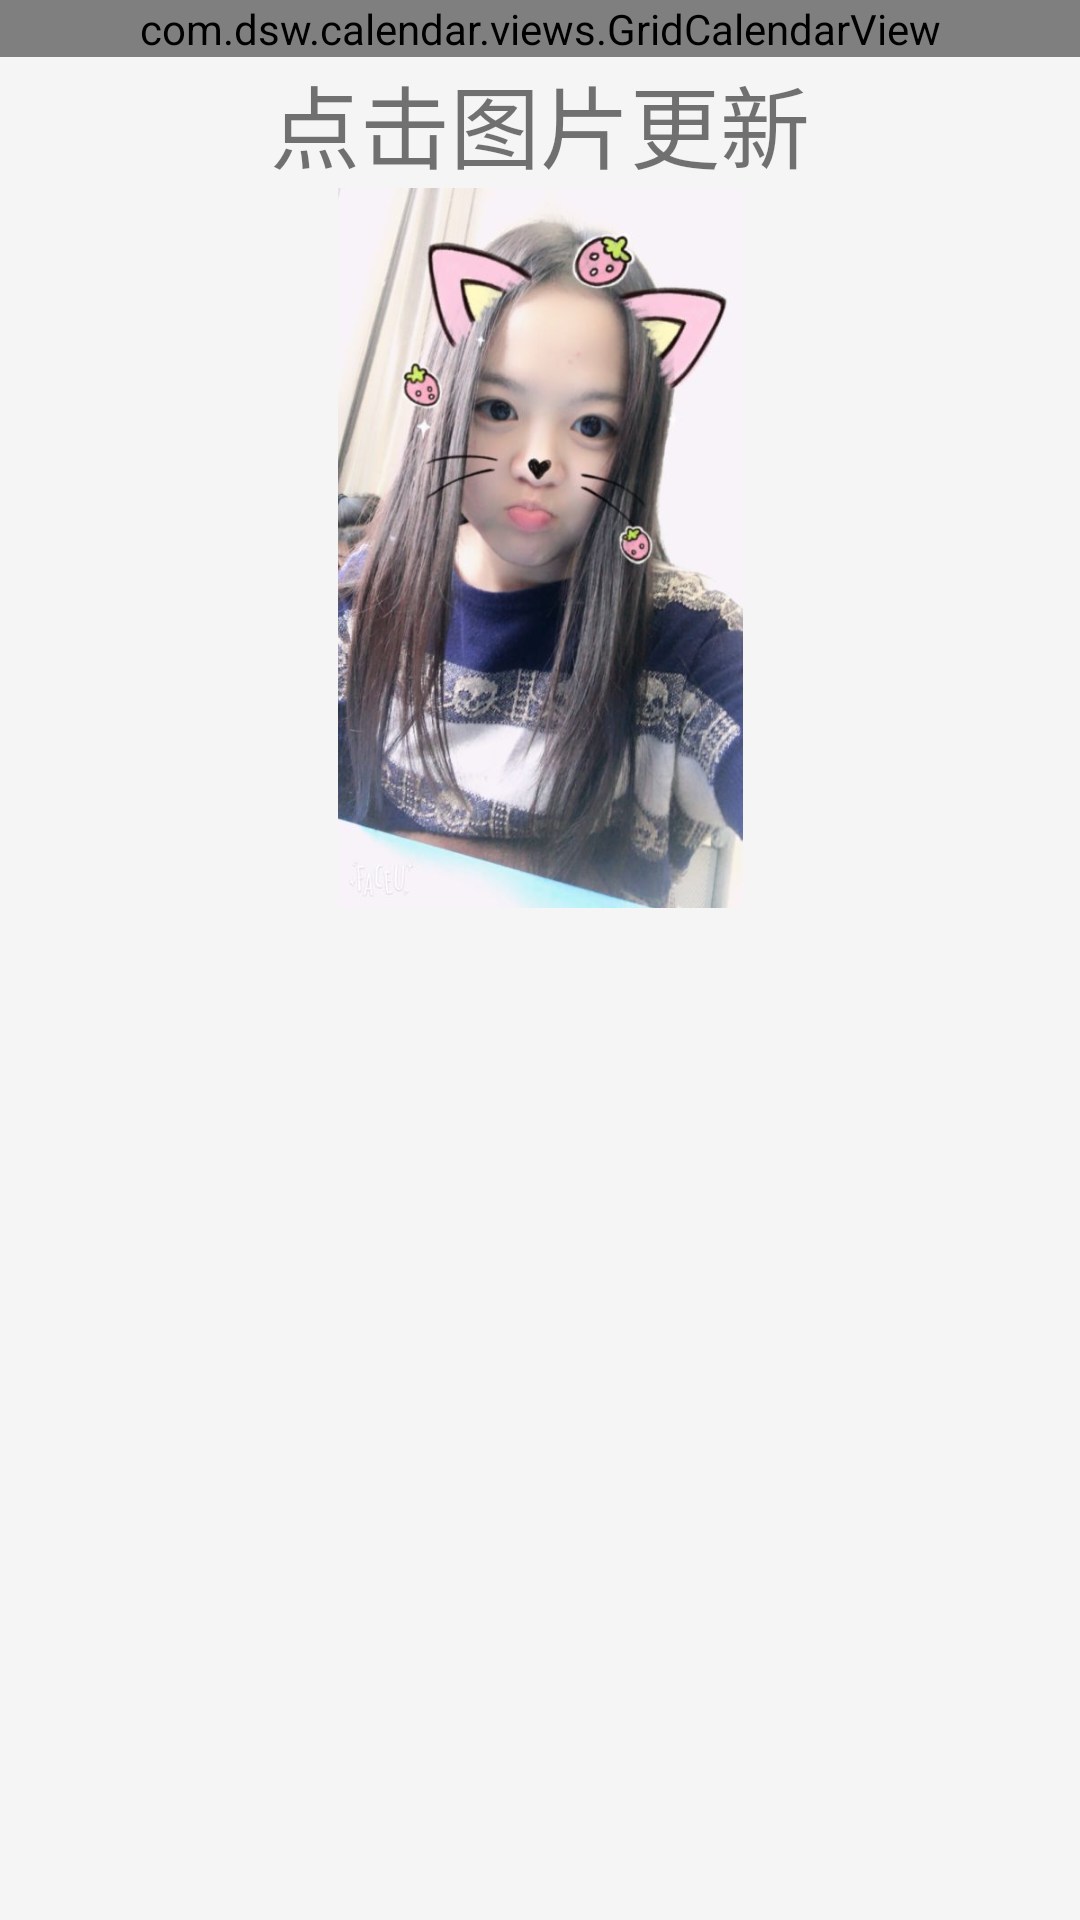

Layout XML and referenced resources for this Android screen:
<!-- AndroidManifest.xml: application theme AppTheme -->
<!-- res/layout/fragment_diary.xml -->
<?xml version="1.0" encoding="utf-8"?>
<LinearLayout xmlns:android="http://schemas.android.com/apk/res/android"
    android:orientation="vertical" android:layout_width="match_parent"
    android:layout_height="match_parent">
    <com.dsw.calendar.views.GridCalendarView
        android:id="@+id/gridMonthView"
        android:layout_width="match_parent"
        android:layout_height="wrap_content"
        />
    <TextView
        android:layout_gravity="center_horizontal"
        android:textSize="30sp"
        android:text="点击图片更新"
        android:layout_width="wrap_content"
        android:layout_height="wrap_content" />
    <ImageView
        android:layout_gravity="center_horizontal"
        android:id="@+id/scale"
        android:src="@drawable/ask"
        android:layout_width="240dp"
        android:layout_height="240dp" />
</LinearLayout>
<!-- resources referenced by this layout -->
<resources>
  <!-- drawable ask: jpg bitmap (drawable, 63656 bytes) -->
  <style name="AppTheme" parent="Theme.AppCompat.Light.DarkActionBar">
          
          <item name="colorPrimary">@color/colorPrimary</item>
          <item name="colorPrimaryDark">@color/colorPrimaryDark</item>
          <item name="colorAccent">@color/colorAccent</item>
          <item name="android:windowBackground">@color/windows_color</item>
          <item name="windowActionBar">false</item>
          <item name="windowActionModeOverlay">true</item>
          <item name="windowNoTitle">true</item>
          <item name="android:windowIsTranslucent">true</item>
          <item name="android:windowAnimationStyle">@style/AnimFade2</item>
      </style>
  <color name="colorPrimary">@color/black2</color>
  <color name="colorPrimaryDark">@color/black2</color>
  <color name="colorAccent">@color/tab_def_selected_color</color>
  <color name="windows_color">#F5F5F5</color>
  <style name="AnimFade2" parent="@android:style/Animation.Activity">
          <item name="android:activityOpenEnterAnimation">@anim/slide_in_from_right</item>
          <item name="android:activityOpenExitAnimation">@anim/slide_out_to_left</item>
          <item name="android:activityCloseExitAnimation">@anim/slide_out_to_right</item>
          <item name="android:activityCloseEnterAnimation">@anim/slide_in_from_left</item>
      </style>
  <color name="black2">#232325</color>
  <color name="tab_def_selected_color">@color/tab_bg</color>
  <color name="tab_bg">#ff7800</color>
</resources>
